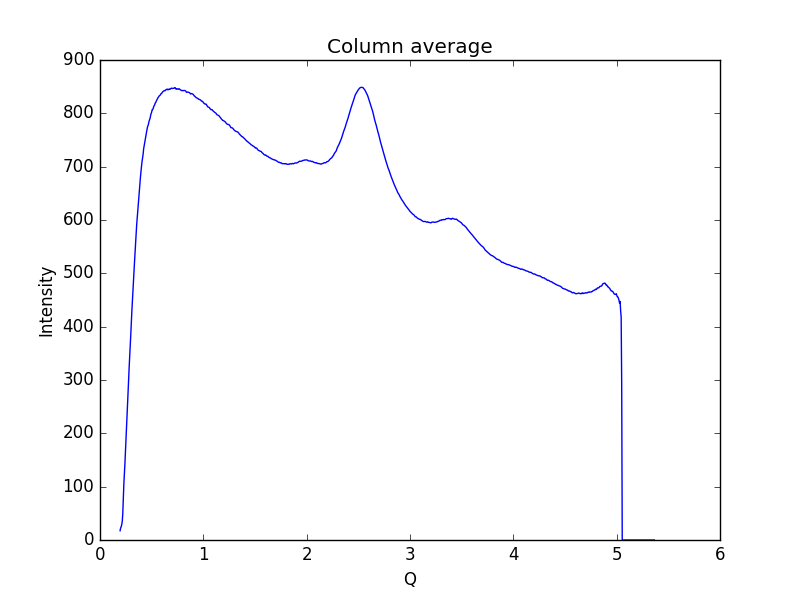

Values plotted in this chart, from the file beside it:
0.19448614755544588, 17.3305
0.1997, 22.67
0.2048, 24.82
0.21, 28.64
0.2152, 34.35
0.2204, 48.92
0.2255, 79.01
0.2307, 104.6
0.2359, 122.2
0.2411, 142.9
0.2462, 166.5
0.2514, 188.5
0.2566, 210.9
0.2618, 233.6
0.2669, 255
0.2721, 278.9
0.2773, 303.7
0.2825, 325
0.2876, 344.2
0.2928, 362.7
0.298, 385.6
0.3032, 409
0.3083, 429.2
0.3135, 448.5
0.3187, 469.2
0.3239, 489.4
0.329, 504.8
0.3342, 522.2
0.3394, 539.3
0.3446, 559
0.3497, 576.6
0.3549, 591
0.3601, 604
0.3653, 619.1
0.3704, 632.4
0.3756, 642.9
0.3808, 654.8
0.386, 668.4
0.3911, 679.9
0.3963, 691
0.4015, 700.6
0.4067, 709.2
0.4118, 715.9
0.417, 723.0
0.4222, 733.3
0.4274, 739.2
0.4325, 744.6
0.4377, 751.3
0.4429, 758.3
0.4481, 762.5
0.4532, 768.1
0.4584, 773.5
0.4636, 776.9
0.4688, 779.7
0.4739, 784.6
0.4791, 787.9
0.4843, 790.3
0.4895, 795.6
0.4946, 799.5
0.4998, 802.2
0.505, 806.8
... 939 more rows
